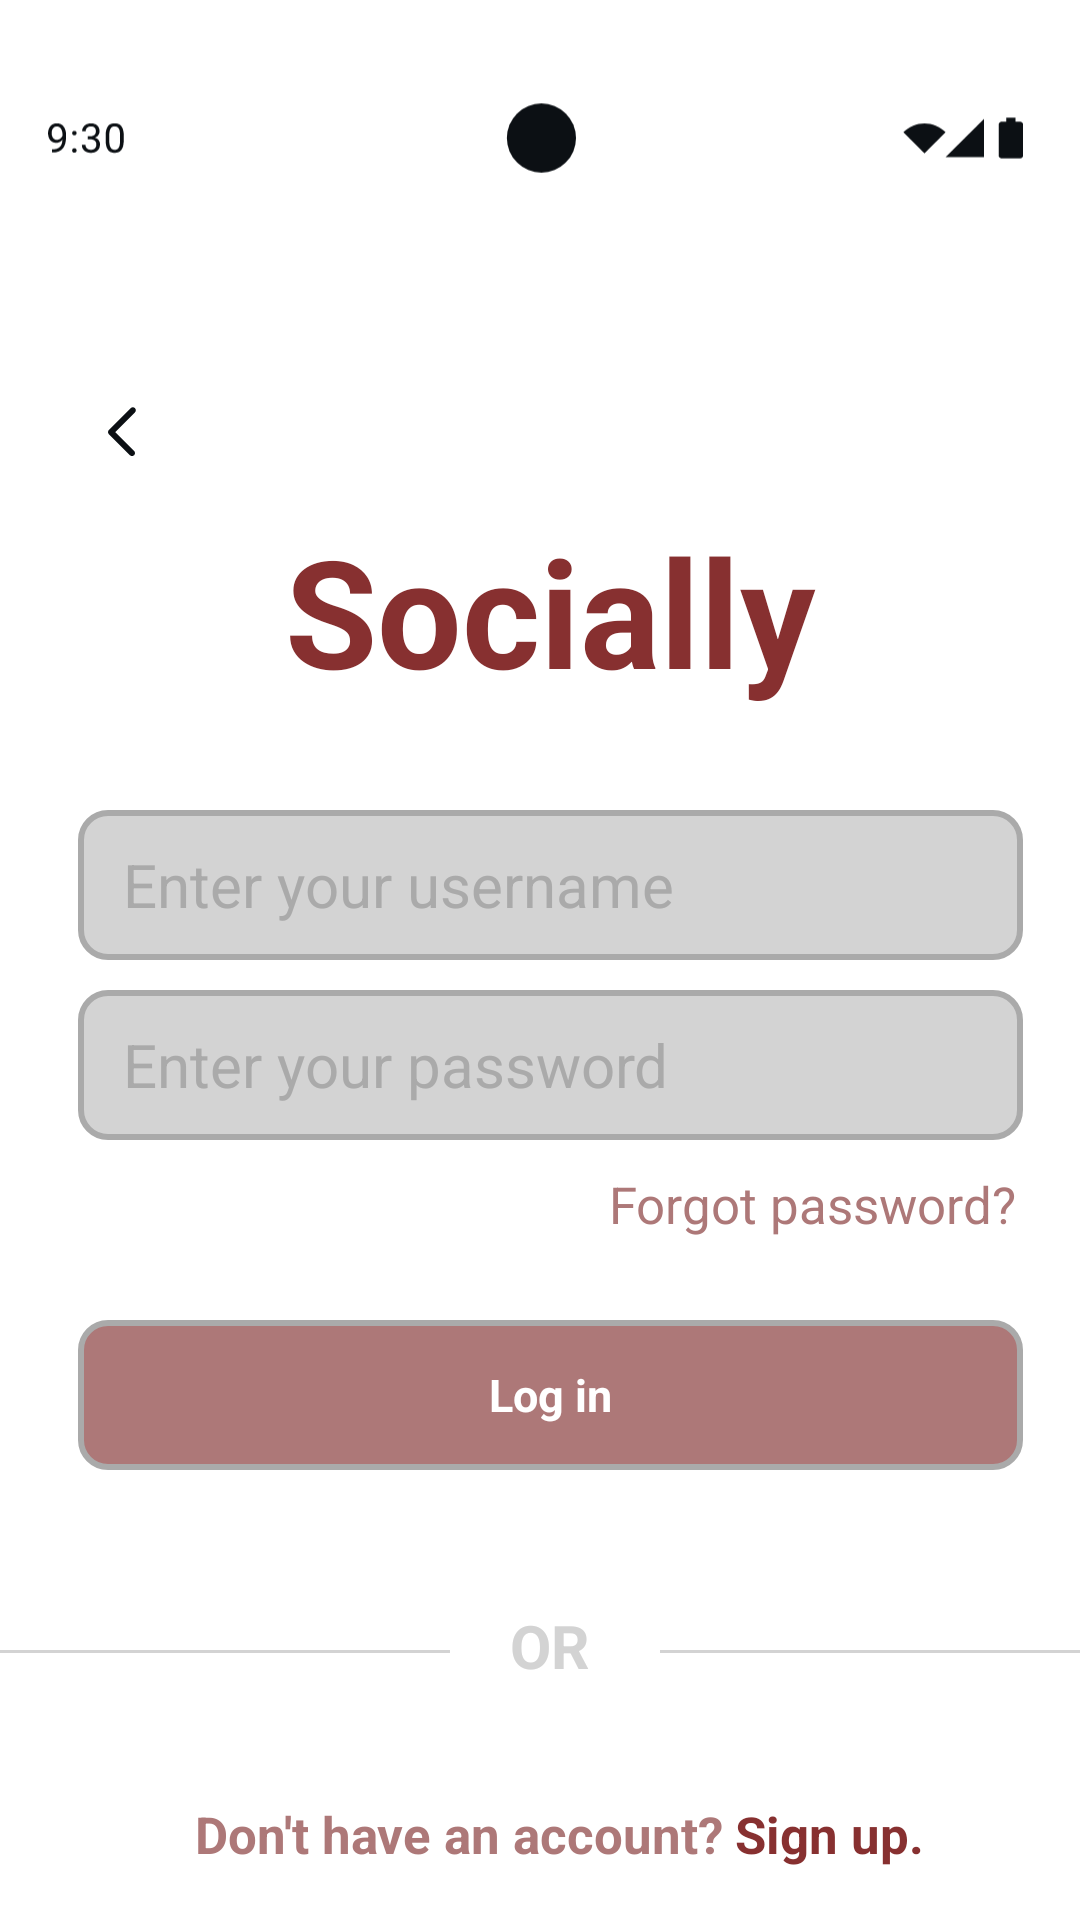

This screen was rendered from an Android layout file. Write that file and the resources it references.
<!-- AndroidManifest.xml: application theme Theme.I230622 -->
<!-- res/layout/fourth_activity.xml -->
<androidx.constraintlayout.widget.ConstraintLayout
    xmlns:android="http://schemas.android.com/apk/res/android"
    xmlns:app="http://schemas.android.com/apk/res-auto"
    android:id="@+id/fourth_menu"
    android:layout_width="match_parent"
    android:layout_height="match_parent"
    android:background="@color/white">

    <ImageView
        android:id="@+id/status_bar"
        android:layout_width="0dp"
        android:layout_height="wrap_content"
        android:src="@drawable/status_bar"
        app:layout_constraintTop_toTopOf="parent"
        app:layout_constraintStart_toStartOf="parent"
        android:layout_marginTop="20dp"
        />

    <ImageView
        android:id="@+id/arrow"
        android:layout_width="wrap_content"
        android:layout_height="wrap_content"
        android:src="@drawable/chevron_left"
        app:layout_constraintTop_toBottomOf="@id/status_bar"
        app:layout_constraintStart_toStartOf="parent"
        android:layout_marginStart="30dp"
        android:layout_marginTop="60dp"/>


    <TextView
        android:id="@+id/title_text"
        android:layout_width="wrap_content"
        android:layout_height="wrap_content"
        android:text="Socially"
        android:textSize="50sp"
        android:textStyle="bold"
        android:textColor="@color/magenta"
        app:layout_constraintStart_toStartOf="parent"
        app:layout_constraintTop_toTopOf="parent"
        android:layout_marginStart="95dp"
        android:layout_marginTop="170dp"/>

    <EditText
        android:id="@+id/Username_box"
        android:layout_width="wrap_content"
        android:layout_height="wrap_content"
        android:hint="   Enter your username"
        android:textColorHint="@color/grey"
        android:inputType="textPassword"
        android:textSize="20sp"
        android:textColor="@color/grey"
        android:background="@drawable/query_box"
        app:layout_constraintStart_toStartOf="parent"
        app:layout_constraintTop_toTopOf="parent"
        android:layout_marginStart="26dp"
        android:layout_marginTop="270dp" />

    <EditText
        android:id="@+id/Password_box"
        android:layout_width="wrap_content"
        android:layout_height="wrap_content"
        android:hint="   Enter your password"
        android:textColorHint="@color/grey"
        android:inputType="textPassword"
        android:textSize="20sp"
        android:textColor="@color/grey"
        android:background="@drawable/query_box"
        app:layout_constraintStart_toStartOf="parent"
        app:layout_constraintTop_toTopOf="parent"
        android:layout_marginStart="26dp"
        android:layout_marginTop="330dp" />

    <TextView
        android:id="@+id/forgot_password"
        android:layout_width="wrap_content"
        android:layout_height="wrap_content"
        android:text="Forgot password?"
        android:textSize="17sp"
        android:textColor="@color/light_magenta"
        app:layout_constraintStart_toStartOf="parent"
        app:layout_constraintTop_toTopOf="parent"
        android:layout_marginLeft="203dp"
        android:layout_marginTop="390dp"
        />

    <TextView
        android:id="@+id/log_in"
        android:layout_width="315dp"
        android:layout_height="wrap_content"
        android:text="Log in"
        android:textColor="@color/white"
        android:textStyle="bold"
        android:textSize="15dp"
        android:gravity="center"
        android:clickable="true"
        android:background="@drawable/rounded_rectangle"
        app:layout_constraintStart_toStartOf="parent"
        app:layout_constraintTop_toTopOf="parent"
        android:layout_marginTop="440dp"
        android:layout_marginLeft="26dp"/>


    <TextView
        android:layout_width="30dp"
        android:layout_height="30dp"
        android:text="OR"
        android:textStyle="bold"
        android:textSize="20dp"
        android:textColor="@color/light_grey"
        android:background="@color/white"
        app:layout_constraintStart_toStartOf="parent"
        app:layout_constraintTop_toTopOf="parent"
        android:layout_marginTop="535dp"
        android:layout_marginLeft="170dp"
        />

    <View
        android:id="@+id/firstline"
        android:layout_width="150dp"
        android:layout_height="1dp"
        android:background="@color/light_grey"
        app:layout_constraintStart_toStartOf="parent"
        app:layout_constraintTop_toTopOf="parent"
        android:layout_marginTop="550dp"/>

    <View
        android:id="@+id/secondline"
        android:layout_width="140dp"
        android:layout_height="1dp"
        android:background="@color/light_grey"
        app:layout_constraintEnd_toEndOf="parent"
        app:layout_constraintTop_toTopOf="parent"
        android:layout_marginTop="550dp"/>

    <TextView
        android:id="@+id/No_account"
        android:layout_width="wrap_content"
        android:layout_height="wrap_content"
        android:text="Don't have an account?"
        android:textSize="17sp"
        android:textStyle="bold"
        android:textColor="@color/light_magenta"
        app:layout_constraintStart_toStartOf="parent"
        app:layout_constraintTop_toTopOf="parent"
        android:layout_marginLeft="65dp"
        android:layout_marginTop="600dp"
        />

    <Button
        android:id="@+id/backButton"
        android:layout_width="40dp"
        android:layout_height="40dp"
        app:layout_constraintTop_toTopOf="parent"
        app:layout_constraintStart_toStartOf="parent"
        android:layout_marginLeft="25dp"
        android:layout_marginTop="125dp"
        android:background="@android:color/transparent"/>

    <TextView
        android:id="@+id/Sign_up"
        android:layout_width="wrap_content"
        android:layout_height="wrap_content"
        android:text="Sign up."
        android:textSize="17sp"
        android:textStyle="bold"
        android:textColor="@color/magenta"
        android:clickable="true"
        app:layout_constraintStart_toStartOf="parent"
        app:layout_constraintTop_toTopOf="parent"
        android:layout_marginLeft="245dp"
        android:layout_marginTop="600dp"
        />

    <View
        android:id="@+id/halfline"
        android:layout_width="280dp"
        android:layout_height="1dp"
        android:background="@color/light_grey"
        app:layout_constraintStart_toStartOf="parent"
        app:layout_constraintTop_toTopOf="parent"
        android:layout_marginTop="710dp"
        android:layout_marginLeft="40dp"/>

    <TextView
        android:id="@+id/footer_text"
        android:layout_width="wrap_content"
        android:layout_height="wrap_content"
        android:text="Socially"
        android:textSize="20sp"
        android:textStyle="bold"
        android:textColor="@color/light_magenta"
        app:layout_constraintStart_toStartOf="parent"
        app:layout_constraintTop_toTopOf="parent"
        android:layout_marginStart="143dp"
        android:layout_marginTop="730dp"/>

    <ImageView
        android:layout_width="wrap_content"
        android:layout_height="wrap_content"
        android:src="@drawable/home_indicator"
        app:tint="@color/light_magenta"
        android:layout_marginBottom="20dp"
        app:layout_constraintStart_toStartOf="parent"
        app:layout_constraintTop_toTopOf="parent"
        android:layout_marginTop="760dp"
        android:layout_marginLeft="110dp"/>


</androidx.constraintlayout.widget.ConstraintLayout>
<!-- resources referenced by this layout -->
<resources>
  <color name="grey">#AAAAAA</color>
  <color name="light_grey">#D3D3D3</color>
  <color name="light_magenta">#AD7878</color>
  <color name="magenta">#873030</color>
  <color name="white">#FFFFFFFF</color>
  <!-- drawable chevron_left (drawable) -->
  <vector xmlns:android="http://schemas.android.com/apk/res/android"
      android:width="24dp"
      android:height="24dp"
      android:viewportWidth="24"
      android:viewportHeight="24">
    <path
        android:pathData="M6.293,11.312C5.902,11.703 5.902,12.336 6.293,12.726C6.327,12.761 6.364,12.792 6.402,12.821C6.428,12.855 6.458,12.889 6.49,12.921L13.293,19.726C13.683,20.117 14.316,20.117 14.707,19.726C15.098,19.336 15.098,18.703 14.707,18.312L8.415,12.018L14.976,5.457C15.367,5.067 15.367,4.433 14.976,4.043C14.586,3.652 13.953,3.652 13.562,4.043L6.293,11.312Z"
        android:fillColor="#0C1014"/>
  </vector>
  <!-- drawable home_indicator (drawable) -->
  <vector xmlns:android="http://schemas.android.com/apk/res/android"
      android:width="139dp"
      android:height="5dp"
      android:viewportWidth="139"
      android:viewportHeight="5">
    <path
        android:pathData="M139,2.5C139,1.12 137.88,0 136.5,0H2.5C1.12,0 0,1.12 0,2.5C0,3.88 1.12,5 2.5,5H136.5C137.88,5 139,3.88 139,2.5Z"
        android:fillColor="@color/magenta"/>
  </vector>
  <!-- drawable query_box (drawable) -->
  <?xml version="1.0" encoding="utf-8"?>
  <shape xmlns:android="http://schemas.android.com/apk/res/android"
      android:shape="rectangle">
  
      <size
          android:height="50dp"
          android:width="315dp"/>
  
  
      <corners android:radius="9dp"/>
      <solid android:color="@color/light_grey"/>
      <stroke
          android:width="2dp"
          android:color="@color/grey"/>
  
  </shape>
  <!-- drawable rounded_rectangle (drawable) -->
  <?xml version="1.0" encoding="utf-8"?>
      <shape xmlns:android="http://schemas.android.com/apk/res/android"
          android:shape="rectangle">
  
          <size
              android:height="50dp"
              android:width="250dp"/>
  
  
          <solid android:color="#FFFFFF"/>
          <corners android:radius="9dp"/>
          <solid android:color="@color/light_magenta"/>
          <stroke
              android:width="2dp"
              android:color="#AAAAAA"/>
  
      </shape>
  <!-- drawable status_bar: vector/xml drawable (drawable, 5877 chars, omitted) -->
  <style name="Theme.I230622" parent="Base.Theme.I230622" />
  <style name="Base.Theme.I230622" parent="Theme.Material3.DayNight.NoActionBar">
          
          
      </style>
</resources>
